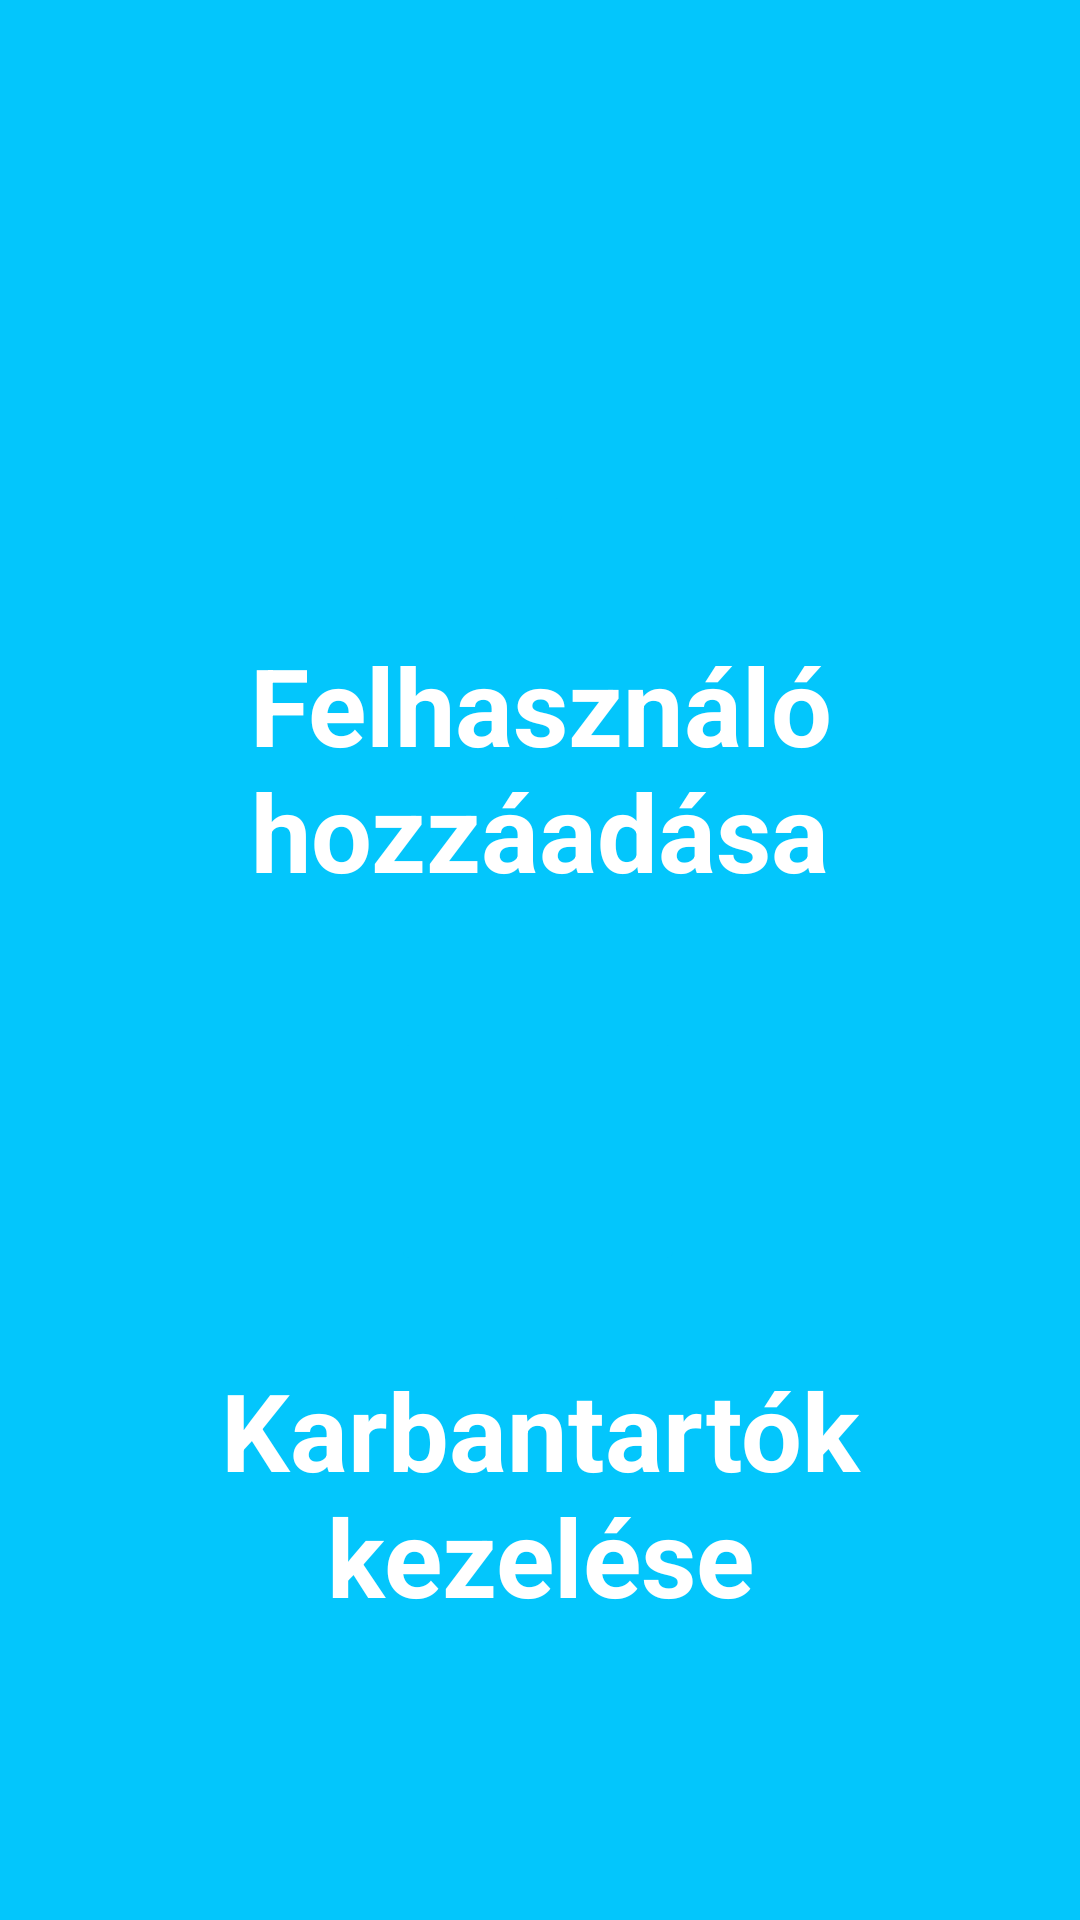

Write the Android layout XML for this screen, with the resource values it uses.
<!-- AndroidManifest.xml: application theme Theme.Maintenance_manager_android -->
<!-- res/layout/fragment_manage_employees.xml -->
<?xml version="1.0" encoding="utf-8"?>
<androidx.constraintlayout.widget.ConstraintLayout xmlns:android="http://schemas.android.com/apk/res/android"
    xmlns:app="http://schemas.android.com/apk/res-auto"
    xmlns:tools="http://schemas.android.com/tools"
    android:layout_width="match_parent"
    android:layout_height="match_parent"
    android:background="@color/adminbackground"
    android:orientation="vertical"
    tools:context=".manageEmployees" >

    <ImageButton
        android:id="@+id/addUsersImageButton"
        android:layout_width="wrap_content"
        android:layout_height="wrap_content"
        android:backgroundTint="@color/adminbackground"
        android:src="@drawable/addusers_imagebutton"
        app:layout_constraintBottom_toTopOf="@+id/textView5"
        app:layout_constraintEnd_toEndOf="parent"
        app:layout_constraintHorizontal_bias="0.498"
        app:layout_constraintStart_toStartOf="parent"
        app:layout_constraintTop_toTopOf="parent"
        app:layout_constraintVertical_bias="0.839" />

    <TextView
        android:id="@+id/textView5"
        android:layout_width="wrap_content"
        android:layout_height="wrap_content"
        android:text="@string/Add_user"
        android:textAlignment="center"
        android:textColor="@color/white"
        android:textSize="36dp"
        android:textStyle="bold"
        app:layout_constraintBottom_toBottomOf="parent"
        app:layout_constraintEnd_toEndOf="parent"
        app:layout_constraintHorizontal_bias="0.461"
        app:layout_constraintStart_toStartOf="parent"
        app:layout_constraintTop_toTopOf="parent"
        app:layout_constraintVertical_bias="0.383" />

    <ImageButton
        android:id="@+id/manageUserImageButton"
        android:layout_width="98dp"
        android:layout_height="83dp"
        android:layout_marginBottom="27dp"
        android:backgroundTint="@color/adminbackground"
        android:src="@drawable/manageusers_imagebutton"
        app:layout_constraintBottom_toTopOf="@+id/textView6"
        app:layout_constraintEnd_toEndOf="parent"
        app:layout_constraintHorizontal_bias="0.498"
        app:layout_constraintStart_toStartOf="parent"
        app:layout_constraintTop_toBottomOf="@+id/textView5"
        app:layout_constraintVertical_bias="1.0" />

    <TextView
        android:id="@+id/textView6"
        android:layout_width="wrap_content"
        android:layout_height="wrap_content"
        android:text="@string/manage_users"
        android:textAlignment="center"
        android:textColor="@color/white"
        android:textSize="36dp"
        android:textStyle="bold"
        app:flow_horizontalAlign="center"
        app:layout_constraintBottom_toBottomOf="parent"
        app:layout_constraintEnd_toEndOf="parent"
        app:layout_constraintHorizontal_bias="0.608"
        app:layout_constraintStart_toStartOf="parent"
        app:layout_constraintTop_toBottomOf="@+id/textView5"
        app:layout_constraintVertical_bias="0.608" />
</androidx.constraintlayout.widget.ConstraintLayout>
<!-- resources referenced by this layout -->
<resources>
  <color name="adminbackground">#03c6fc</color>
  <color name="white">#FFFFFFFF</color>
  <string name="Add_user">Felhasználó hozzáadása</string>
  <string name="manage_users">Karbantartók kezelése</string>
  <style name="Theme.Maintenance_manager_android" parent="Theme.MaterialComponents.DayNight.DarkActionBar">
          
          <item name="colorPrimary">@color/purple_500</item>
          <item name="colorPrimaryVariant">@color/purple_700</item>
          <item name="colorOnPrimary">@color/white</item>
          
          <item name="colorSecondary">@color/teal_200</item>
          <item name="colorSecondaryVariant">@color/teal_700</item>
          <item name="colorOnSecondary">@color/black</item>
          
          <item name="android:statusBarColor" tools:targetApi="l">?attr/colorPrimaryVariant</item>
          
          <item name="windowActionBar">false</item>
          <item name="windowNoTitle">true</item>
      </style>
  <color name="purple_500">#FF6200EE</color>
  <color name="purple_700">#FF3700B3</color>
  <color name="teal_200">#FF03DAC5</color>
  <color name="teal_700">#FF018786</color>
  <color name="black">#FF000000</color>
</resources>
